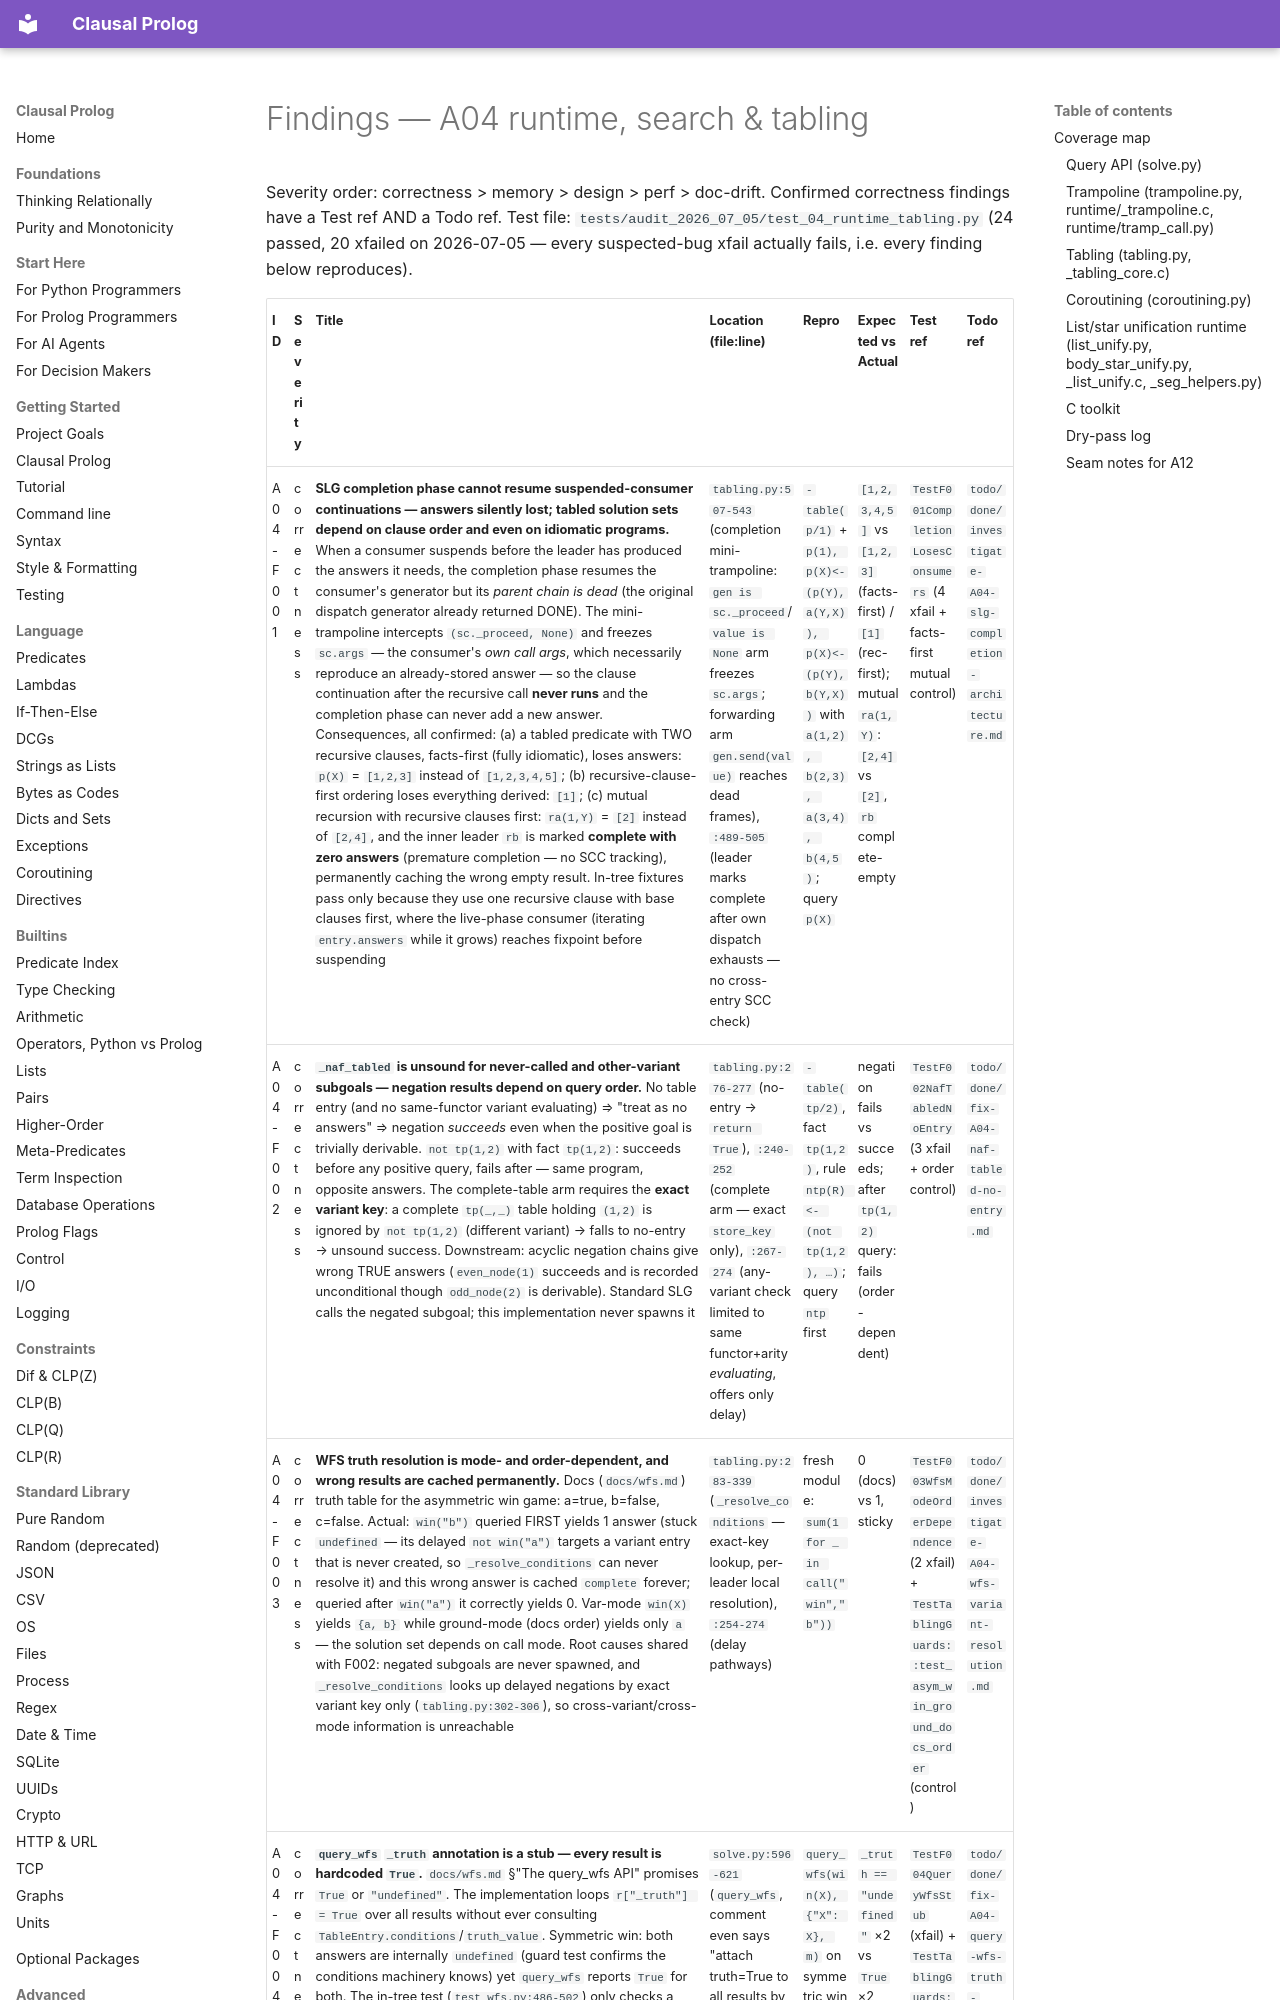

repository: neurosymbolica/clausal-prolog · page: superpowers/audits/2026-07-05-fable-partition/04-runtime-tabling/findings/index.html · generator: mkdocs

# Findings — A04 runtime, search & tabling

Severity order: correctness > memory > design > perf > doc-drift.
Confirmed correctness findings have a Test ref AND a Todo ref.
Test file: `tests/audit_2026_07_05/test_04_runtime_tabling.py` (24 passed,
20 xfailed on 2026-07-05 — every suspected-bug xfail actually fails, i.e.
every finding below reproduces).
